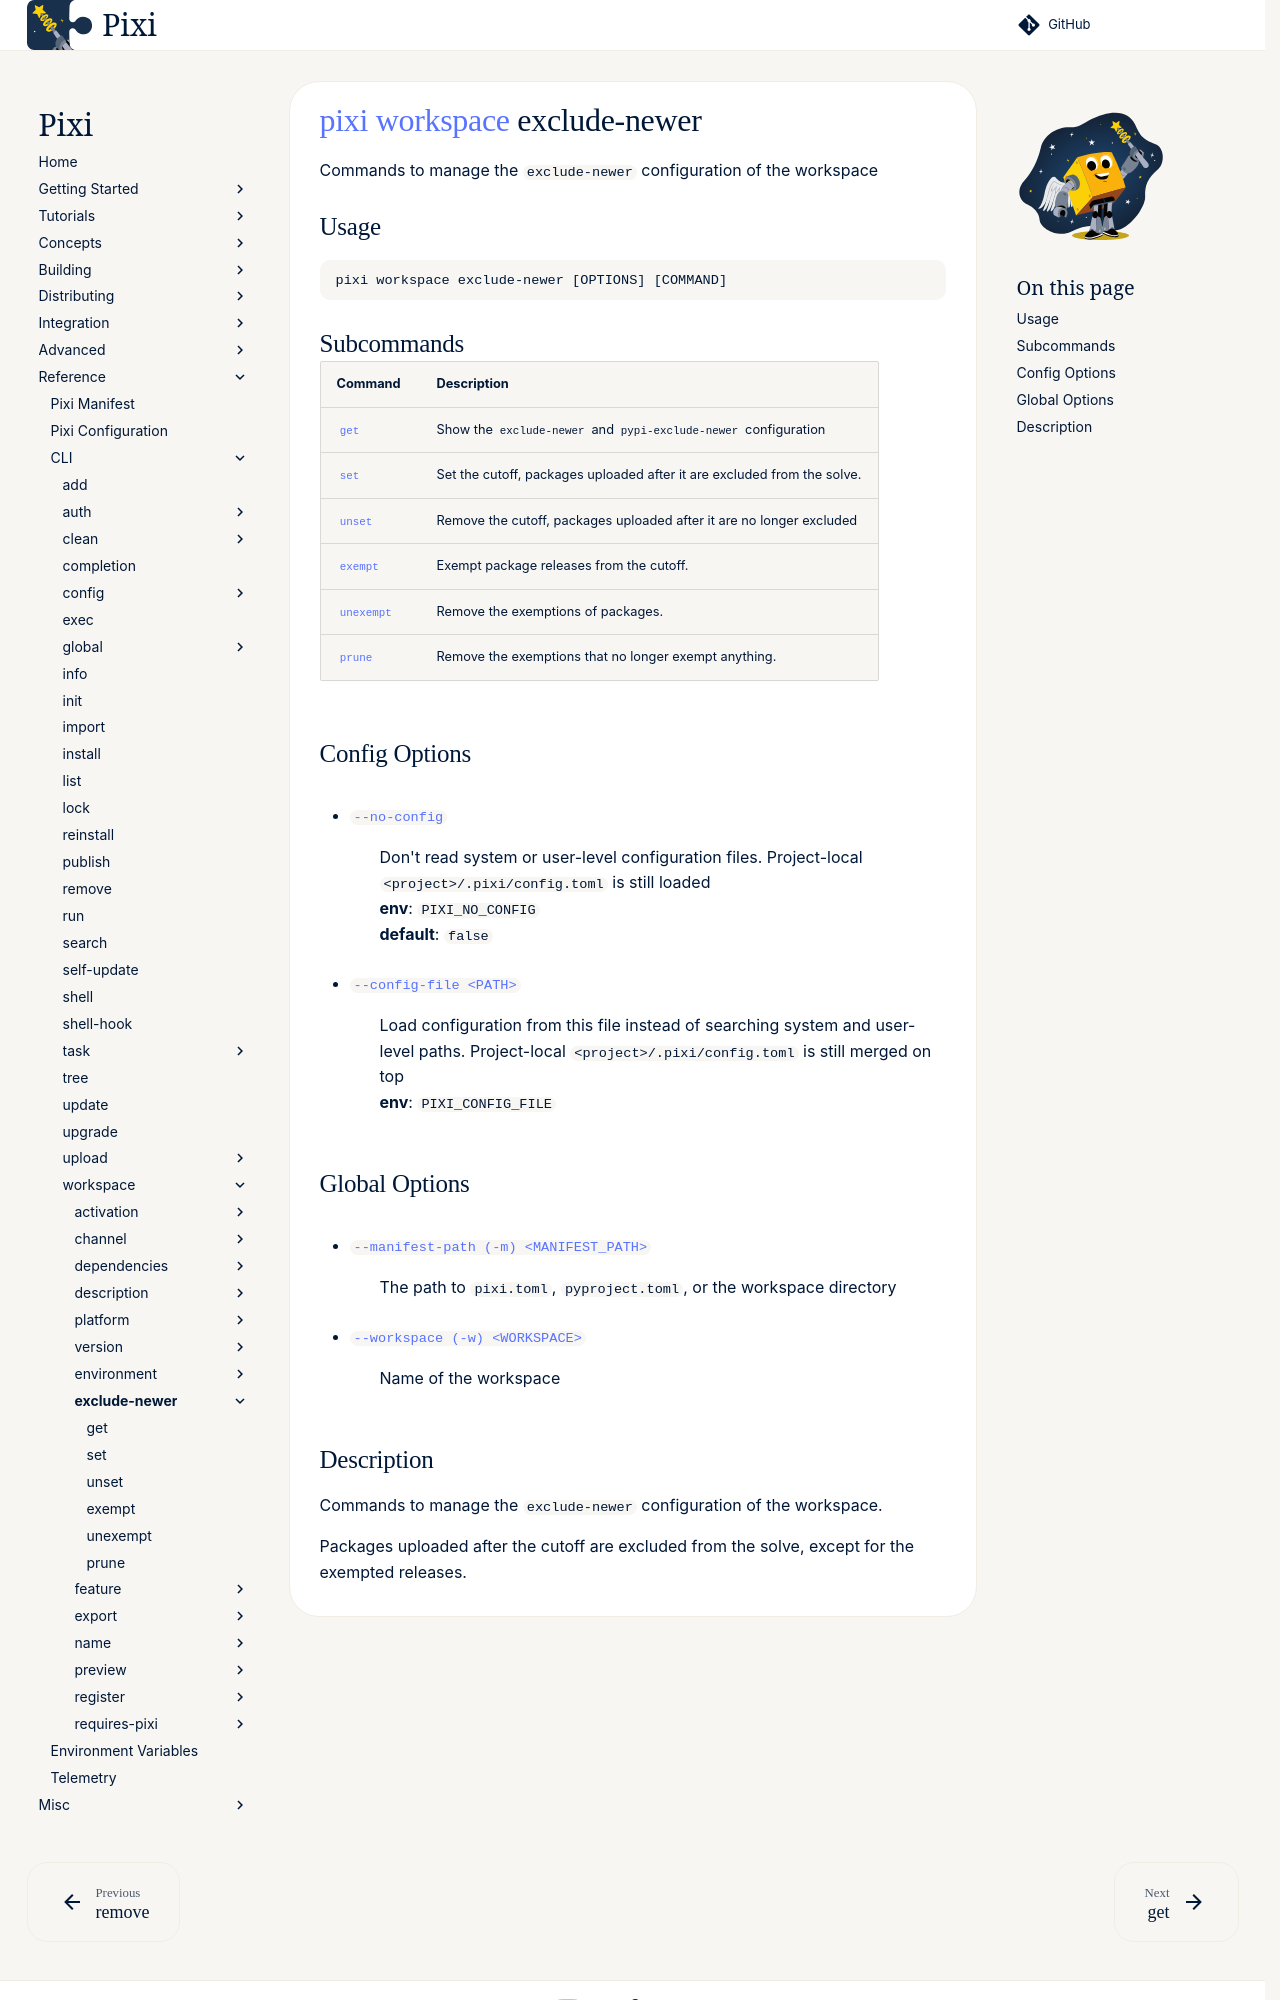

repository: prefix-dev/pixi · page: dev/reference/cli/pixi/workspace/exclude-newer/index.html · generator: sphinx

---
title: pixi workspace exclude-newer
---
<!--- This file is autogenerated. Do not edit manually! -->
# [pixi](../../index.md) [workspace](../index.md) exclude-newer

Commands to manage the `exclude-newer` configuration of the workspace

--8<-- "docs/reference/cli/pixi/workspace/exclude-newer_extender:description"

## Usage
```
pixi workspace exclude-newer [OPTIONS] [COMMAND]
```

## Subcommands
| Command | Description |
|---------|-------------|
| [`get`](get.md) | Show the `exclude-newer` and `pypi-exclude-newer` configuration |
| [`set`](set.md) | Set the cutoff, packages uploaded after it are excluded from the solve. |
| [`unset`](unset.md) | Remove the cutoff, packages uploaded after it are no longer excluded |
| [`exempt`](exempt.md) | Exempt package releases from the cutoff. |
| [`unexempt`](unexempt.md) | Remove the exemptions of packages. |
| [`prune`](prune.md) | Remove the exemptions that no longer exempt anything. |


## Config Options
- <a id="arg---no-config" href="#arg---no-config">`--no-config`</a>
:  Don't read system or user-level configuration files. Project-local `<project>/.pixi/config.toml` is still loaded
<br>**env**: `PIXI_NO_CONFIG`
<br>**default**: `false`
- <a id="arg---config-file" href="#arg---config-file">`--config-file <PATH>`</a>
:  Load configuration from this file instead of searching system and user-level paths. Project-local `<project>/.pixi/config.toml` is still merged on top
<br>**env**: `PIXI_CONFIG_FILE`

## Global Options
- <a id="arg---manifest-path" href="#arg---manifest-path">`--manifest-path (-m) <MANIFEST_PATH>`</a>
:  The path to `pixi.toml`, `pyproject.toml`, or the workspace directory
- <a id="arg---workspace" href="#arg---workspace">`--workspace (-w) <WORKSPACE>`</a>
:  Name of the workspace
